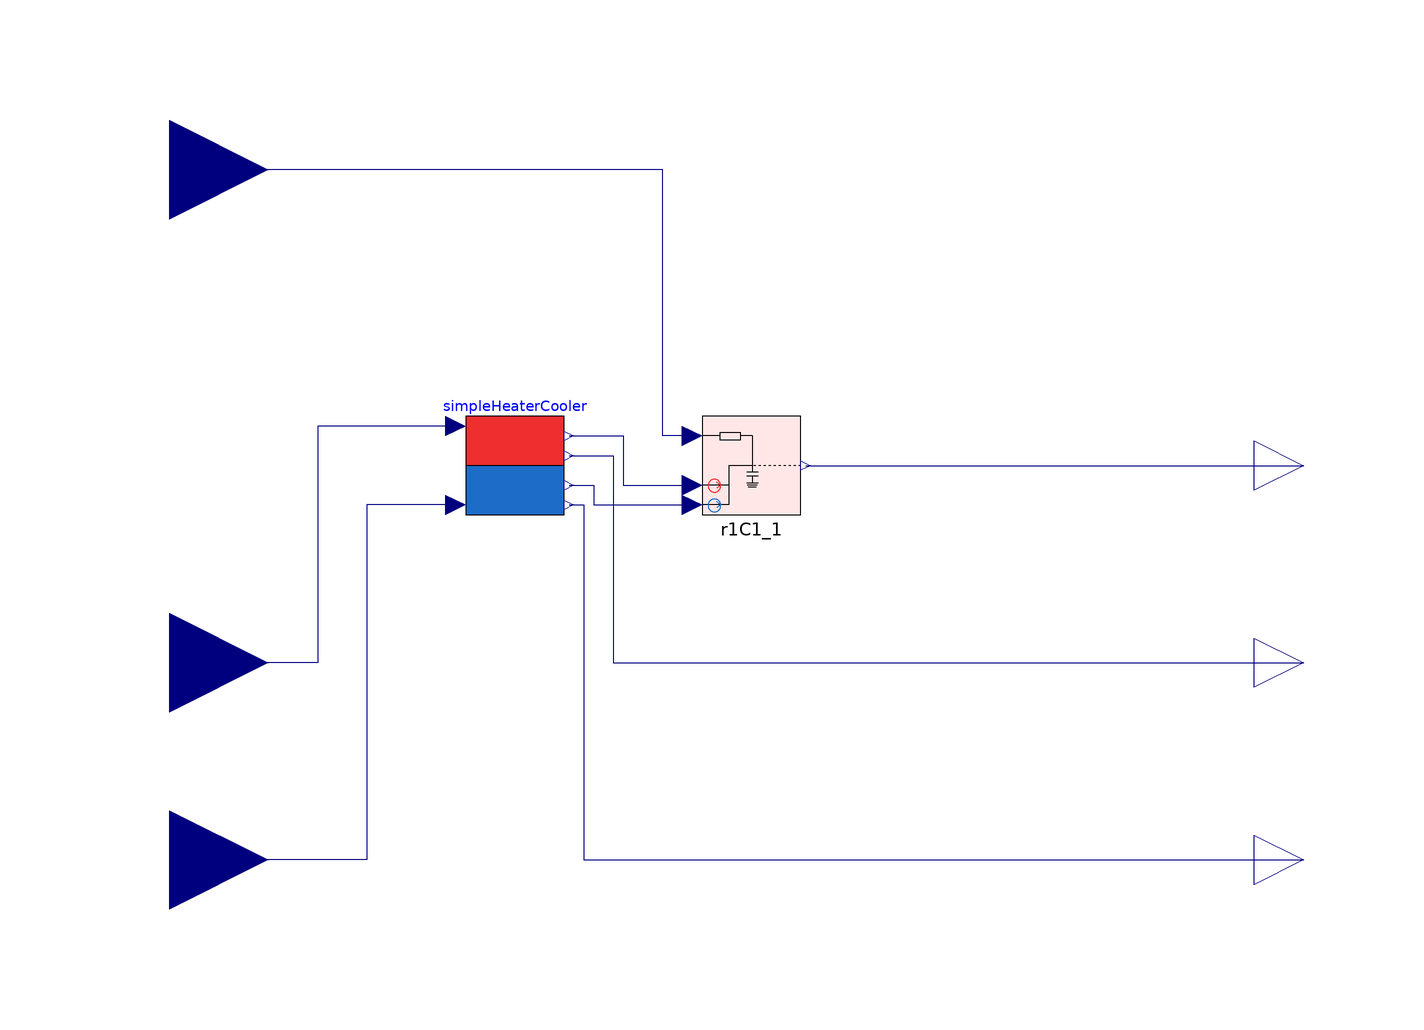

The component connection diagram of the Modelica model below, drawn from its own Placement and Line annotations.

model Thermal
    Envelope.R1C1 r1C1_1
      annotation (Placement(transformation(extent={{-12,-10},{8,10}})));
    HVAC.SimpleHeaterCooler simpleHeaterCooler(heatingCap=1000, coolingCap=1000)
      annotation (Placement(transformation(extent={{-60,-10},{-40,10}})));
    Modelica.Blocks.Interfaces.RealInput Tadj "Adjacent temperature"
      annotation (Placement(transformation(extent={{-140,40},{-100,80}})));
    Modelica.Blocks.Interfaces.RealInput uCool
      "Cooling signal input (must be negative)"
      annotation (Placement(transformation(extent={{-140,-100},{-100,-60}})));
    Modelica.Blocks.Interfaces.RealInput uHeat
      "Heating signal input (must be positive)"
      annotation (Placement(transformation(extent={{-140,-60},{-100,-20}})));
    Modelica.Blocks.Interfaces.RealOutput Tzone "Zone air temperature"
      annotation (Placement(transformation(extent={{100,-10},{120,10}})));
    Modelica.Blocks.Interfaces.RealOutput PHeat
      "Heating electrical power output"
      annotation (Placement(transformation(extent={{100,-50},{120,-30}})));
    Modelica.Blocks.Interfaces.RealOutput PCool
      "Cooling electrical power output"
      annotation (Placement(transformation(extent={{100,-90},{120,-70}})));
    equation
    connect(simpleHeaterCooler.qHeat, r1C1_1.qHeat) annotation (Line(points={{
            -39,6},{-28,6},{-28,-4},{-14,-4}}, color={0,0,127}));
    connect(simpleHeaterCooler.qCool, r1C1_1.qCool) annotation (Line(points={{
            -39,-4},{-34,-4},{-34,-8},{-14,-8}}, color={0,0,127}));
    connect(r1C1_1.Tadj, Tadj) annotation (Line(points={{-14,6},{-20,6},{-20,60},
            {-120,60}}, color={0,0,127}));
    connect(simpleHeaterCooler.uCool, uCool) annotation (Line(points={{-62,-8},
            {-80,-8},{-80,-80},{-120,-80}}, color={0,0,127}));
    connect(simpleHeaterCooler.uHeat, uHeat) annotation (Line(points={{-62,8},{
            -90,8},{-90,-40},{-120,-40}}, color={0,0,127}));
    connect(r1C1_1.Tzone, Tzone)
      annotation (Line(points={{9,0},{110,0}}, color={0,0,127}));
    connect(simpleHeaterCooler.PHeat, PHeat) annotation (Line(points={{-39,2},{
            -30,2},{-30,-40},{110,-40}}, color={0,0,127}));
    connect(simpleHeaterCooler.PCool, PCool) annotation (Line(points={{-39,-8},
            {-36,-8},{-36,-80},{110,-80}}, color={0,0,127}));
    annotation (Icon(coordinateSystem(preserveAspectRatio=false), graphics={
            Rectangle(
            extent={{-100,100},{100,-100}},
            lineColor={0,0,0},
            fillColor={255,170,170},
            fillPattern=FillPattern.Solid), Text(
            extent={{-26,8},{26,-4}},
            lineColor={0,0,0},
            fillColor={255,170,170},
            fillPattern=FillPattern.Solid,
            textString="Thermal"),
            Text(
              extent={{-250,170},{250,110}},
              textString="%name",
              lineColor={0,0,255})}),                              Diagram(
          coordinateSystem(preserveAspectRatio=false)));
    end Thermal;